Photos from the image-classification dataset "ReadText10second" in the GitHub repository Xrwh/PDNet. Its 2 classes are: healthy control image, PD image.

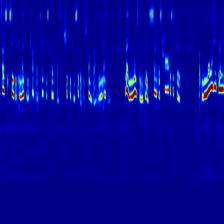
Label: healthy control image

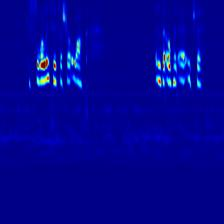
Label: PD image

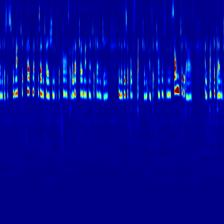
Label: healthy control image

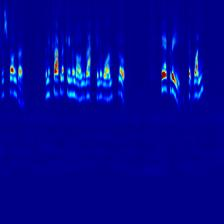
Label: healthy control image

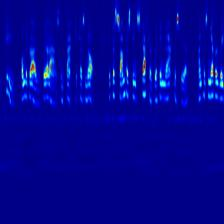
Label: healthy control image

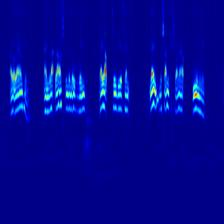
Label: PD image
